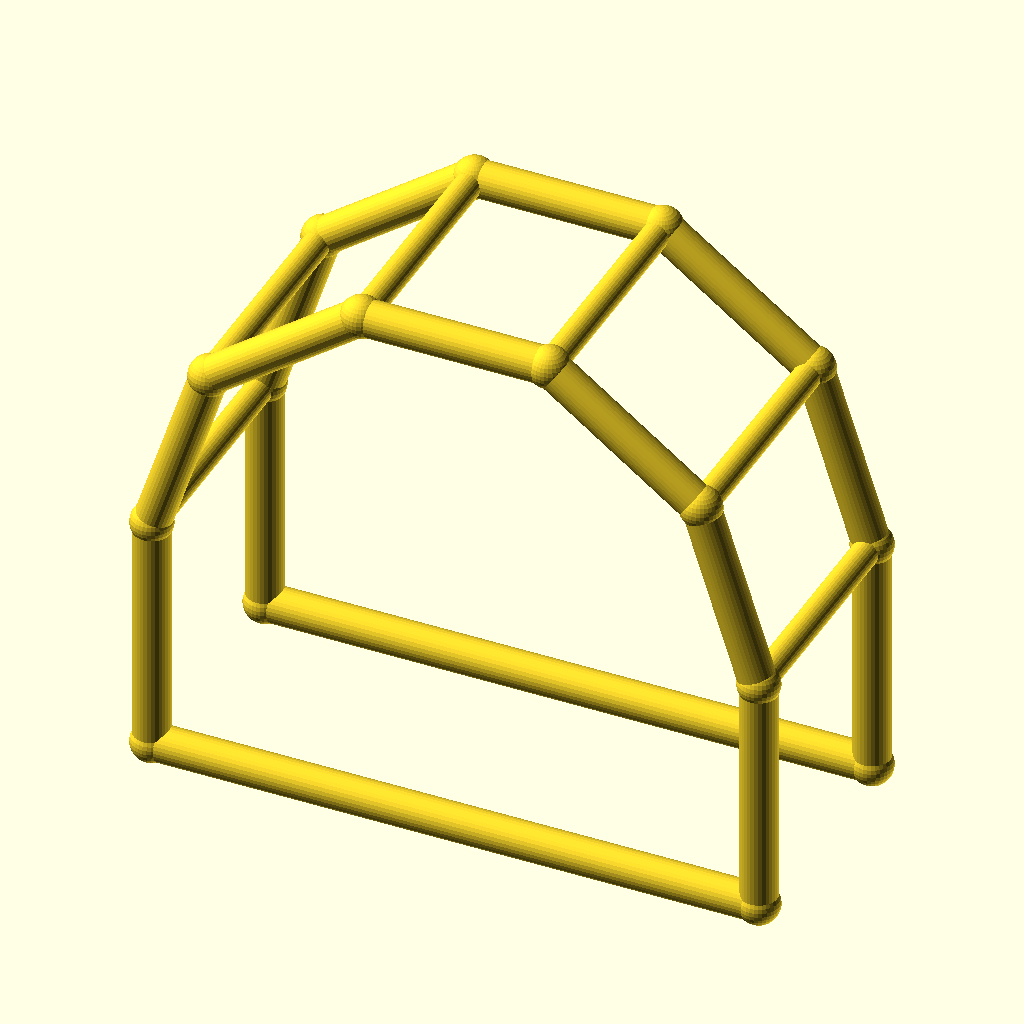
Cell 1: rendered with the file's own defaults.
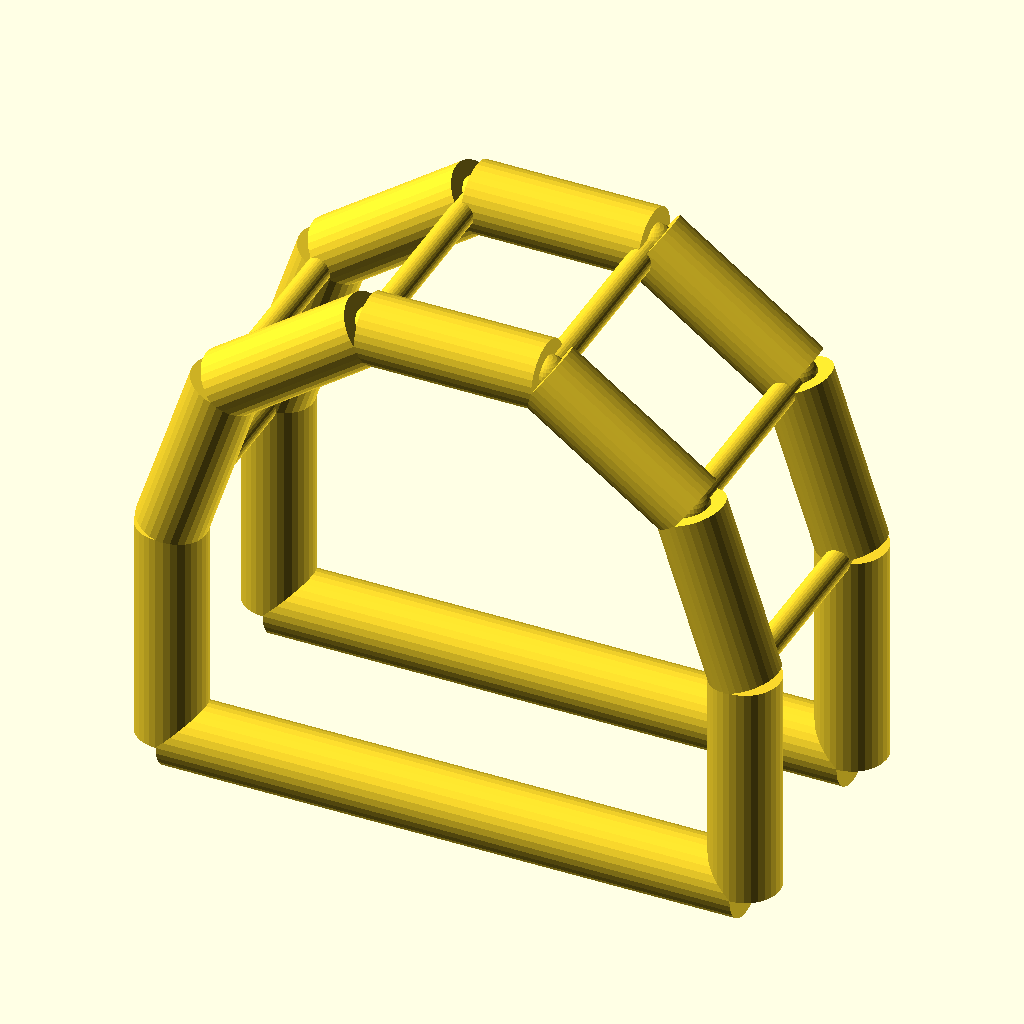
Cell 2: the same model with chord_r = 6.
All cells are drawn from the same view direction (rotation 55°, 0°, 25°, orthographic, colour scheme Cornfield), but the view is re-fitted for each cell, so position and scale can differ between cells as well as the parameter.
OpenSCAD source file optional_data/data/wire4/pergola/scene_0166.scad:
$fn = 32;

// ----------------------------------------------------------------------
// Pergola arch: 5-segment arches, span 100 mm
// ----------------------------------------------------------------------

// --- parameters (mm) ---
span = 100;               // arch span, X
post_h = 40;              // post height
arch_r = 50;              // arch radius
depth = 40;               // frame spacing, Y
chord_r = 3;              // arch and post member radius
brace_r = 2.2;            // purlin member radius
joint_r = 3.4;            // joint ball radius
fit_tol = 0.05;           // declared fit tolerance (prompt contract)
free_tol = 0.2;           // declared free tolerance (prompt contract)

bbox_x = 106.8;  // overall X, joints included
bbox_y = 46.8;  // overall Y, joints included
bbox_z = 94.35;  // overall Z, joints included
chord_d = 2 * chord_r;  // arch stock diameter
brace_d = 2 * brace_r;  // purlin stock diameter
nodes = [[0.0, 0.0, 0.0], [100.0, 0.0, 0.0], [0.0, 0.0, 40.0], [9.5492, 0.0, 69.3893], [34.5492, 0.0, 87.5528], [65.4508, 0.0, 87.5528], [90.4508, 0.0, 69.3893], [100.0, 0.0, 40.0], [0.0, 40.0, 0.0], [100.0, 40.0, 0.0], [0.0, 40.0, 40.0], [9.5492, 40.0, 69.3893], [34.5492, 40.0, 87.5528], [65.4508, 40.0, 87.5528], [90.4508, 40.0, 69.3893], [100.0, 40.0, 40.0]];

module member(a, b, r) {
  /* round stock from joint a to joint b, ends buried in the joint balls */
  d = b - a;
  length = norm(d);
  translate(a) rotate([0, acos(d[2] / length), atan2(d[1], d[0])])
    cylinder(h = length, r = r);
}

module joint(p, r) {
  /* ball at the joint centre, fatter than every member meeting there */
  translate(p) sphere(r = r);
}

/* members - each call is one graph edge */
member(nodes[0], nodes[2], chord_r);
member(nodes[1], nodes[7], chord_r);
member(nodes[0], nodes[1], chord_r);
member(nodes[2], nodes[3], chord_r);
member(nodes[3], nodes[4], chord_r);
member(nodes[4], nodes[5], chord_r);
member(nodes[5], nodes[6], chord_r);
member(nodes[6], nodes[7], chord_r);
member(nodes[8], nodes[10], chord_r);
member(nodes[9], nodes[15], chord_r);
member(nodes[8], nodes[9], chord_r);
member(nodes[10], nodes[11], chord_r);
member(nodes[11], nodes[12], chord_r);
member(nodes[12], nodes[13], chord_r);
member(nodes[13], nodes[14], chord_r);
member(nodes[14], nodes[15], chord_r);
member(nodes[2], nodes[10], brace_r);
member(nodes[3], nodes[11], brace_r);
member(nodes[4], nodes[12], brace_r);
member(nodes[5], nodes[13], brace_r);
member(nodes[6], nodes[14], brace_r);
member(nodes[7], nodes[15], brace_r);

/* joint balls */
for (p = nodes) joint(p, joint_r);
Customizer parameters (derived from the source; name, type, default, range or options):
span: number, default 100
post_h: number, default 40
arch_r: number, default 50
depth: number, default 40
chord_r: number, default 3
brace_r: number, default 2.2
joint_r: number, default 3.4
fit_tol: number, default 0.05
free_tol: number, default 0.2
bbox_x: number, default 106.8
bbox_y: number, default 46.8
bbox_z: number, default 94.35
